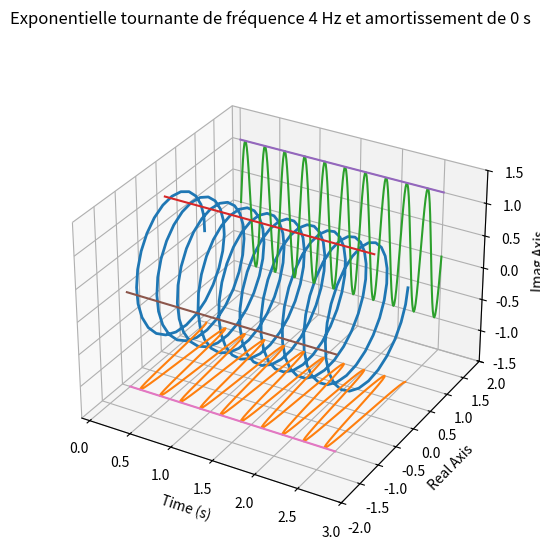

Write the Python code that produced this figure.
import numpy as np
import matplotlib.pyplot as plt

t = np.linspace(0, 2.5, 250)
f = 4  # Hz
decay = 0  # seconds
env = np.exp(decay*t)
y = np.exp(2*np.pi*f*1j*t)*env

xproj = np.real(y)
yproj = np.imag(y)

fig = plt.figure(figsize=(6, 6))
fig.suptitle(f'Exponentielle tournante de fréquence {f} Hz et amortissement de {np.abs(decay)} s')
ax = plt.axes(projection='3d')
ax.plot3D(t, xproj, yproj, linewidth=2)
ax.plot3D(t, xproj, np.ones_like(t)*-1.5)
ax.plot3D(t, np.ones_like(t)*2, yproj)
ax.plot3D(t, np.zeros_like(t), env)
ax.plot3D(t, np.ones_like(t)*2, env)
ax.plot3D(t, -env, np.zeros_like(t))
ax.plot3D(t, -env, np.ones_like(t)*-1.5)
ax.grid(visible=None, which='both', axis='both', linewidth=0.5)
ax.set_xlim(-.1, 3)
ax.set_ylim(-2, 2)
ax.set_zlim(-1.5, 1.5)
ax.set_xlabel('Time (s)')
ax.set_ylabel('Real Axis')
ax.set_zlabel('Imag Axis')

plt.show()